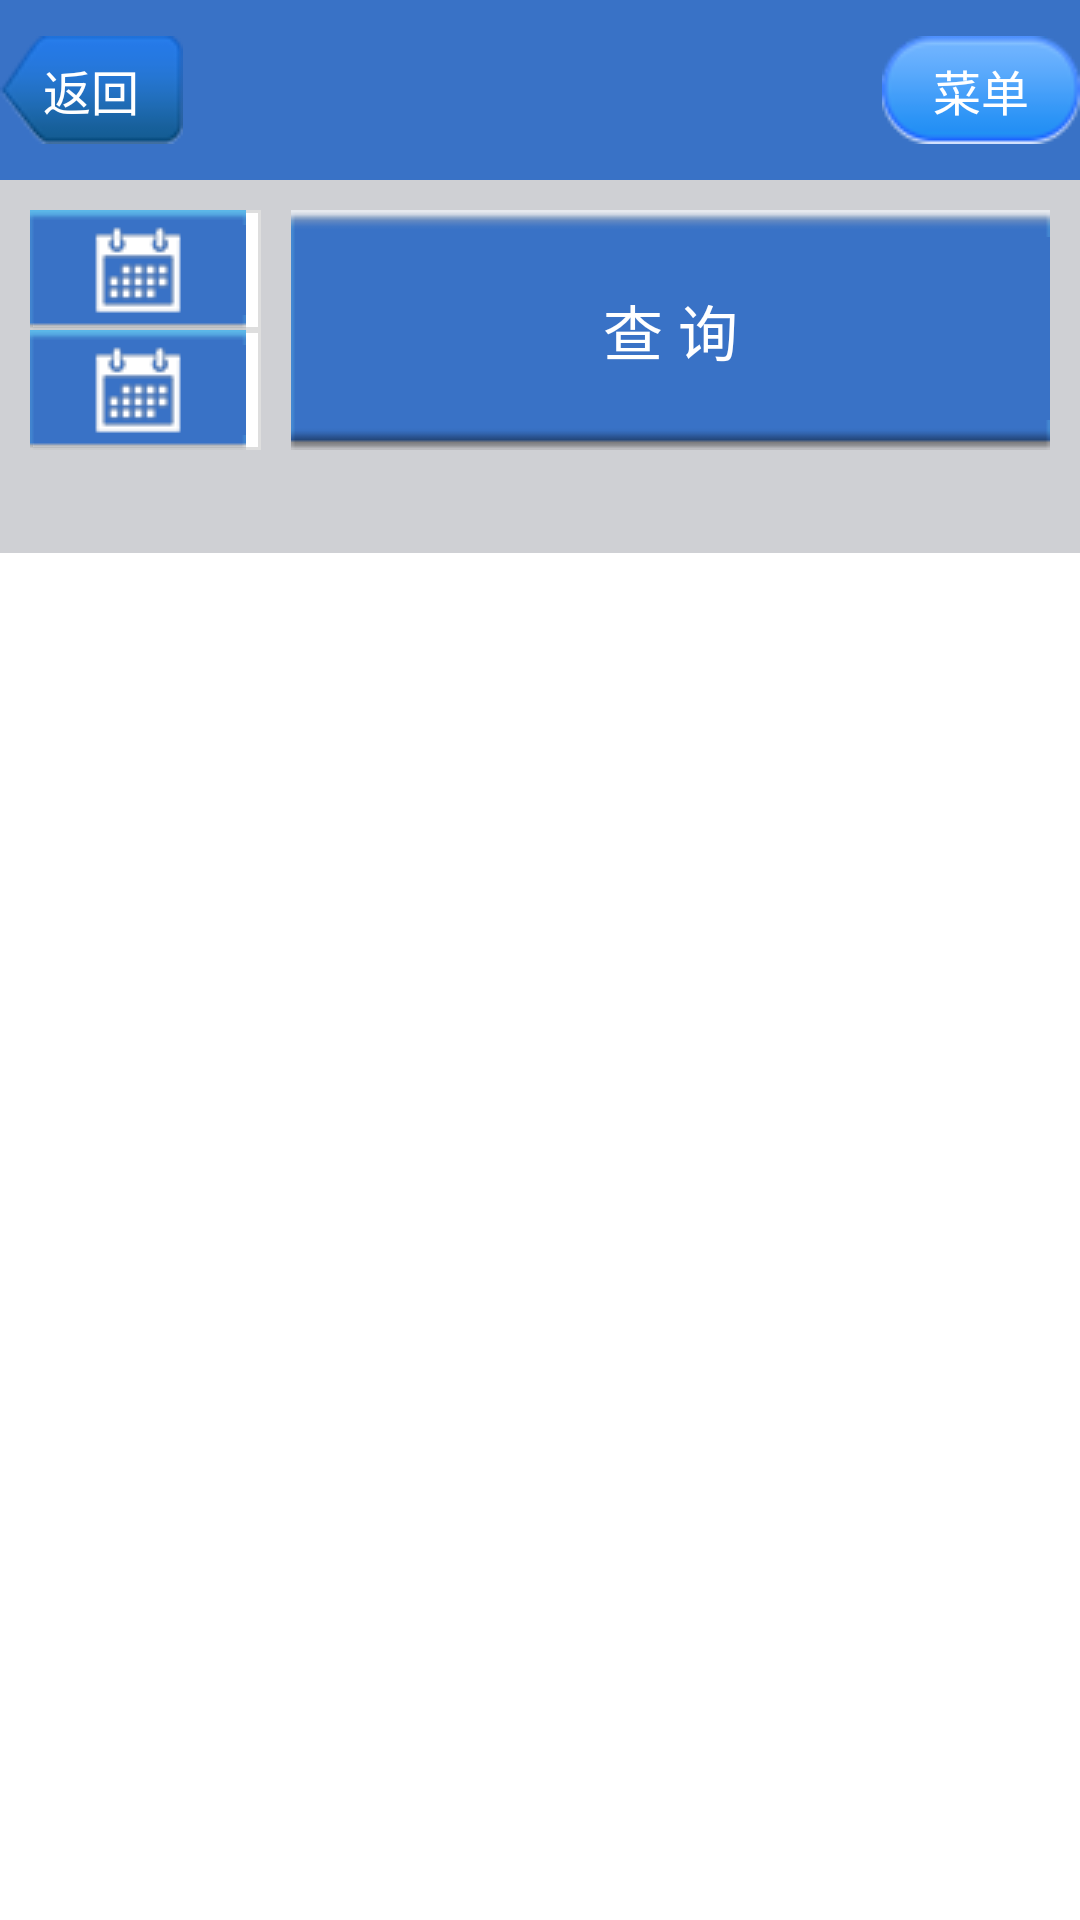

Produce the Android XML layout that renders to this screen, including the resource entries it uses.
<!-- AndroidManifest.xml: application theme android:Theme.Light.NoTitleBar -->
<!-- res/layout/patroltask_each_tag.xml -->
<?xml version="1.0" encoding="utf-8"?>
<LinearLayout xmlns:android="http://schemas.android.com/apk/res/android"
    android:layout_width="match_parent"
    android:layout_height="match_parent"
    android:orientation="vertical" >

    <RelativeLayout
        style="@style/action_bar" >

        <TextView
            android:id="@+id/eachtag_back"
            android:layout_width="wrap_content"
            android:layout_height="wrap_content"
            android:layout_alignParentLeft="true"
            android:layout_centerVertical="true"
            android:textColor="@color/white"
            android:textSize="@dimen/small"
            android:text="@string/btn_title_back"
            android:gravity="center"
            android:background="@drawable/title_back_bg" />

        <TextView
            android:id="@+id/eachtag_options"
            android:layout_width="wrap_content"
            android:layout_height="wrap_content"
            android:layout_alignParentRight="true"
            android:layout_centerVertical="true"
            android:textColor="@color/white"
            android:textSize="@dimen/small"
            android:text="@string/btn_title_cons_function"
            android:gravity="center"
            android:background="@drawable/title_options_bg" />
        
        
        <TextView
            android:id="@+id/eachtag_tagname"
            android:layout_width="wrap_content"
            android:layout_height="wrap_content"
            android:layout_centerHorizontal="true"
            android:layout_centerVertical="true"
            android:layout_toRightOf="@id/eachtag_back"
            android:layout_toLeftOf="@id/eachtag_options"
            android:textColor="@color/white"
            android:layout_marginLeft="10dp"
            android:layout_marginRight="10dp"
            android:textSize="@dimen/large"
            android:gravity="center"
            android:singleLine="false"
            android:minLines="1" />
        
    </RelativeLayout>

    <RelativeLayout
        android:layout_width="match_parent"
        android:layout_height="wrap_content"
        android:minHeight="100dp"
        android:background="@color/deepgray"
        android:padding="10dp" >

        <LinearLayout
            android:id="@+id/eachtag_timegroup"
            android:layout_width="wrap_content"
            android:layout_height="wrap_content"
            android:orientation="vertical" >

            <TextView
                android:id="@+id/tv_start_date"
                android:layout_width="wrap_content"
                android:layout_height="40dp"
                android:drawableLeft="@drawable/calendar"
                android:gravity="center_vertical"
                android:paddingRight="5dp"
                android:background="@drawable/single_click_middle_stroke"
                android:textSize="@dimen/normal" />

            <TextView
                android:id="@+id/tv_stop_date"
                android:layout_width="wrap_content"
                android:layout_height="40dp"
                android:drawableLeft="@drawable/calendar"
                android:gravity="center_vertical"
                android:paddingRight="5dp"
                android:background="@drawable/single_click_middle_stroke"
                android:textSize="@dimen/normal" />
        </LinearLayout>

        <Button
            android:id="@+id/eachtag_search"
            android:layout_width="match_parent"
            android:layout_height="80dp"
            android:layout_marginLeft="10dp"
            android:layout_toRightOf="@id/eachtag_timegroup"
            android:background="@drawable/btn_style_blue1"
            android:text="@string/eachtag_btn_search"
            android:textColor="@color/white"
            android:textSize="@dimen/large" />
        
        <TextView 
            android:id="@+id/eachcard_planinfo"
            android:layout_width="match_parent"
            android:layout_height="wrap_content"
            android:textSize="@dimen/normal"
            android:layout_below="@id/eachtag_search"
            android:singleLine="false"
            android:minLines="1"/>
    </RelativeLayout>

    <ListView
        android:id="@+id/eachtag_tasklistview"
        android:layout_width="match_parent"
        android:layout_height="wrap_content" >
    </ListView>

</LinearLayout>
<!-- resources referenced by this layout -->
<resources>
  <color name="deepgray">#CFD0D4</color>
  <color name="white">#ffffff</color>
  <dimen name="large">20dp</dimen>
  <dimen name="normal">18dp</dimen>
  <dimen name="small">16dp</dimen>
  <!-- drawable btn_style_blue1 (drawable) -->
  <?xml version="1.0" encoding="utf-8"?>
  <selector xmlns:android="http://schemas.android.com/apk/res/android" >
      <item android:state_pressed="true" android:drawable="@drawable/btn_style_blue_pressed1"></item>
      <item android:drawable="@drawable/btn_style_blue_normal1"></item>
  </selector>
  <!-- drawable single_click_middle_stroke (drawable) -->
  <?xml version="1.0" encoding="utf-8"?>
  <selector xmlns:android="http://schemas.android.com/apk/res/android" >
      
      <item android:state_pressed="true">
          <shape>
              <solid android:color="#A9D765"/>   
              <stroke android:width="1dp" android:color="#DEDEDE"/>       
          </shape>
          
          
      </item>
  	<item>
  	    <shape>
  	        <solid android:color="#FFFFFF"/>
  	        <stroke android:width="1dp" android:color="#DEDEDE"/>
  	    </shape>
  	</item>
  </selector>
  <!-- drawable title_back_bg (drawable) -->
  <?xml version="1.0" encoding="utf-8"?>
  <selector xmlns:android="http://schemas.android.com/apk/res/android" >
      <item android:state_pressed="true" android:drawable="@drawable/title_back_pressed"></item>
  	<item android:drawable="@drawable/title_back_normal"></item>
  
  </selector>
  <!-- drawable title_options_bg (drawable) -->
  <?xml version="1.0" encoding="utf-8"?>
  <selector xmlns:android="http://schemas.android.com/apk/res/android" >
      <item android:state_pressed="true" android:drawable="@drawable/title_options_pressed"></item>
      <item android:drawable="@drawable/title_options_normal"></item>
  </selector>
  <string name="btn_title_back">返回</string>
  <string name="btn_title_cons_function">菜单</string>
  <string name="eachtag_btn_search">查        询</string>
  <style name="action_bar">
          <item name="android:layout_width">match_parent</item>
          <item name="android:layout_height">@dimen/xxx_large</item>
          <item name="android:background">@color/blue</item>
          <item name="android:textColor">@color/white</item>
      </style>
  <!-- drawable title_back_pressed: png bitmap (drawable, 4126 bytes) -->
  <!-- drawable title_back_normal: png bitmap (drawable, 2313 bytes) -->
  <!-- drawable title_options_pressed: png bitmap (drawable, 4309 bytes) -->
  <!-- drawable title_options_normal: png bitmap (drawable, 4246 bytes) -->
  <dimen name="xxx_large">60dp</dimen>
  <color name="blue">#3972C6</color>
</resources>
